Run: headless pygame with SDL's dummy video driver; simulated clock (each Clock.tick advances the game by its frame time, no real sleeping); random seed 0; keys injected as events and as key.get_pressed() state; no mouse input.
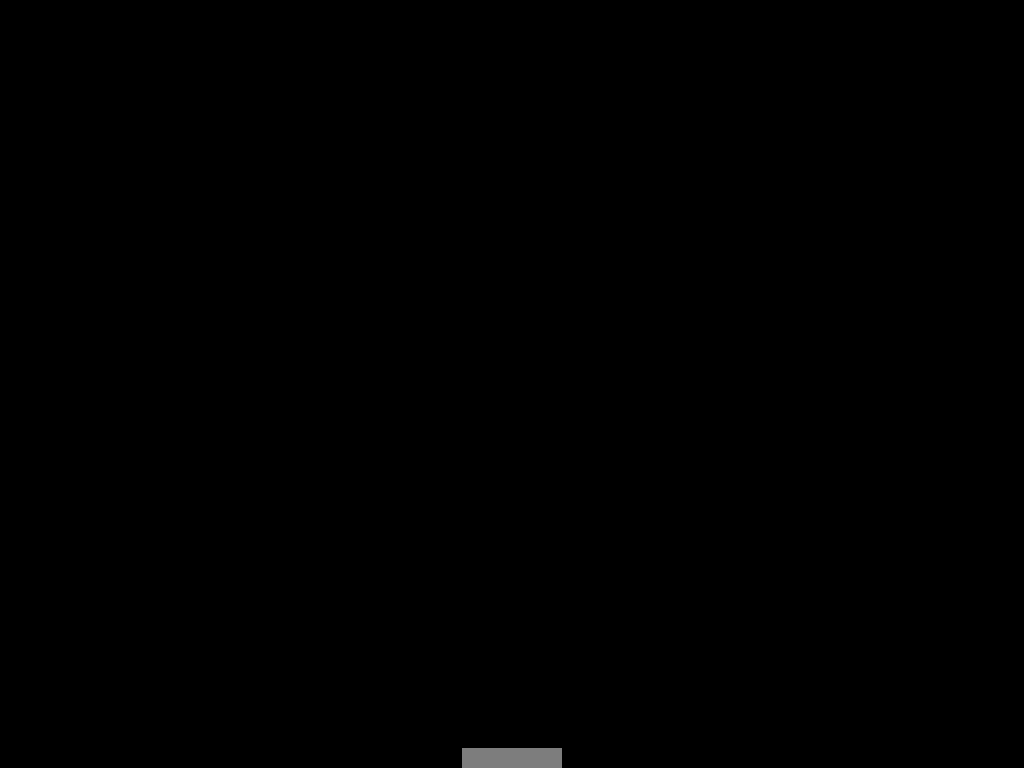
Frame 1 of 4 · flips 1–60 · no input
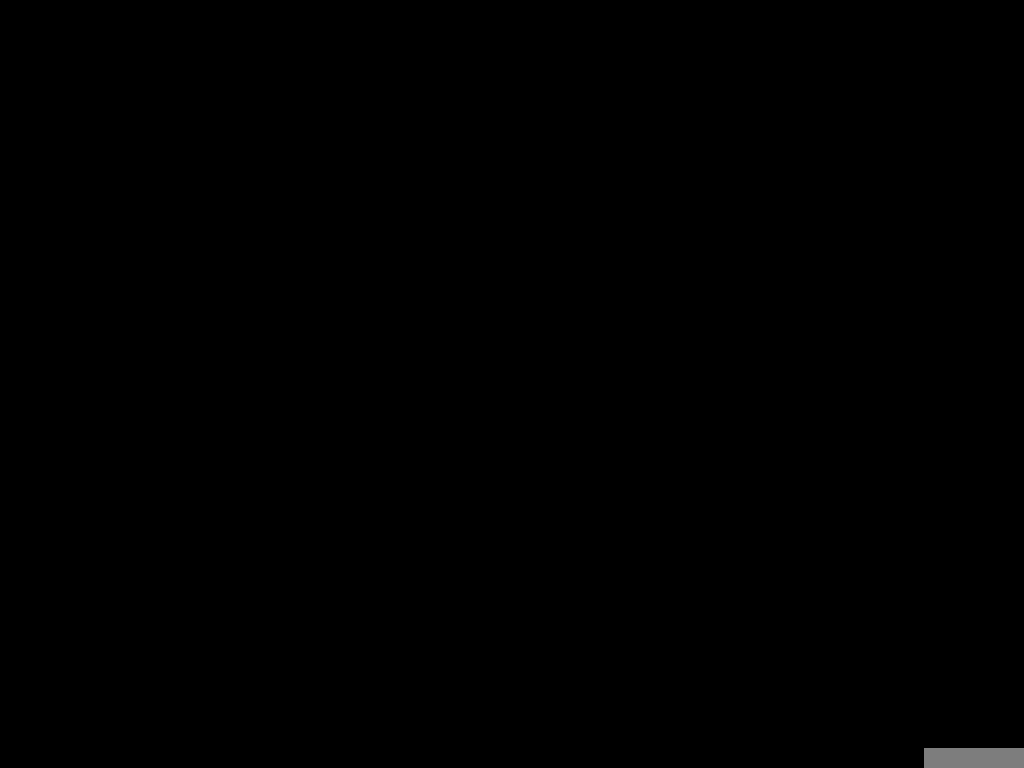
Frame 2 of 4 · flips 61–180 · tapped SPACE, RETURN · held RIGHT (→), D
Frame 3 of 4 · flips 181–300 · held DOWN (↓), S · screen unchanged from frame 2, image omitted
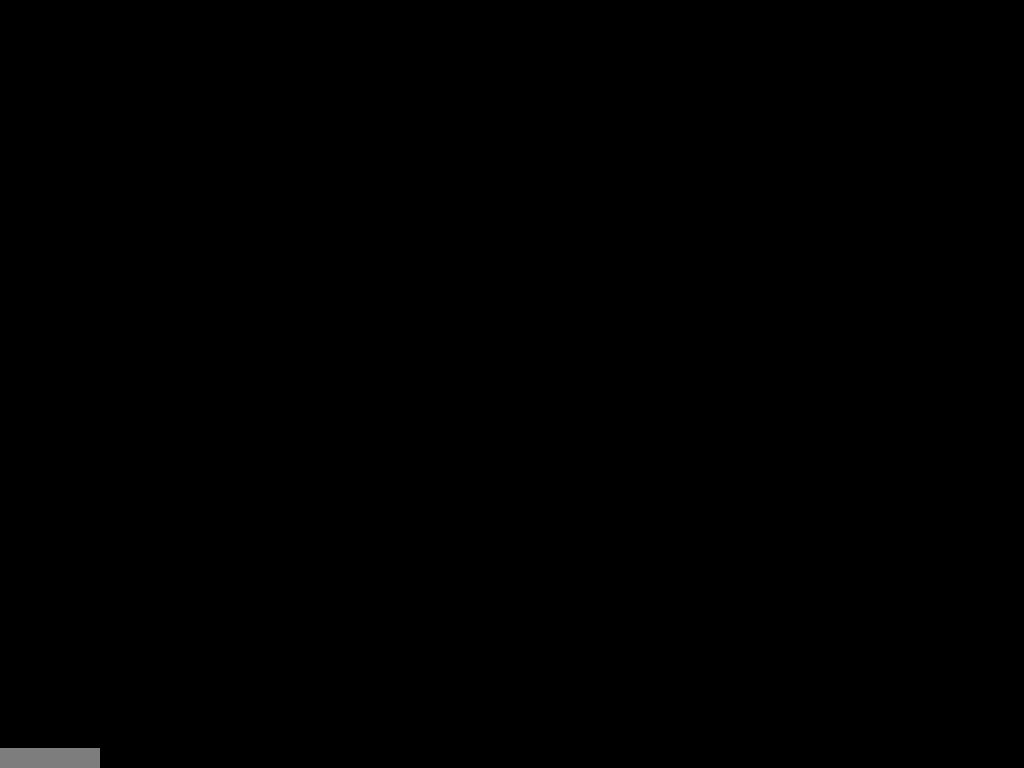
Frame 4 of 4 · flips 301–420 · held LEFT (←), A, UP (↑), W

The pygame program that drew these frames:

import pygame
import random
import sys
import os

FPS = 50
WIDTH = 1024
HEIGHT = 768

pygame.init()
screen = pygame.display.set_mode((WIDTH, HEIGHT))
clock = pygame.time.Clock()
pygame.display.set_caption('Game for lyceum project')

all_sprites = pygame.sprite.Group()
platform = pygame.sprite.Group()
ball = pygame.sprite.Group()


def terminate():
    pygame.quit()
    sys.exit()


class Player(pygame.sprite.Sprite):
    def __init__(self,
                 pos_x=WIDTH // 2,
                 pos_y=HEIGHT - 20,
                 speed=10):
        super().__init__(all_sprites, platform)
        self.image = pygame.Surface((100, 20))
        self.image.fill((125, 125, 125))
        self.rect = self.image.get_rect()
        self.rect.centerx = pos_x
        self.rect.centery += pos_y
        self.speed = speed
        self.movement = 0

    def screen_borders(self):
        if self.rect.left <= 0:
            self.rect.left = 0
        if self.rect.right > WIDTH:
            self.rect.right = WIDTH

    def update(self):
        self.rect.centerx += self.movement
        self.screen_borders()

def main():
    player = Player()
    running = True
    while running:
        for event in pygame.event.get():
            if event.type == pygame.QUIT:
                running = False
            if event.type == pygame.KEYDOWN:
                if event.key == pygame.K_SPACE:
                    pass
                if event.key == pygame.K_LEFT:
                    player.movement -= player.speed
                if event.key == pygame.K_RIGHT:
                    player.movement += player.speed
            if event.type == pygame.KEYUP:
                if event.key == pygame.K_LEFT:
                    player.movement += player.speed
                if event.key == pygame.K_RIGHT:
                    player.movement -= player.speed

        screen.fill(pygame.Color(0, 0, 0))
        all_sprites.draw(screen)
        all_sprites.update()
        pygame.display.flip()
        clock.tick(FPS)
    terminate()


if __name__ == '__main__':
    main()
